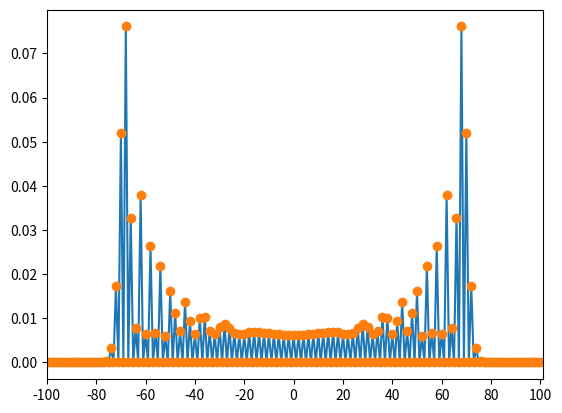

This chart was generated by the following Python code:
#the following source code was downloaded from:
#http://susan-stepney.blogspot.com/2014/02/mathjax.html
#somewhat useful?
#http://etheses.whiterose.ac.uk/4975/1/kbarrfinalthesis.pdf

from numpy import *
from matplotlib.pyplot import *

N = 100      # number of random steps
P = 2*N+1    # number of positions

#coin 0, and coin 1
coin0 = array([1, 0])  # |0>
coin1 = array([0, 1])  # |1>

#We will see terms like |0⟩c⟨0| in what follows.  
#This is the outer product of the relevant vectors, resulting in a matrix.  
#We can use NumPy to calculate these:
C00 = outer(coin0, coin0)  # |0><0| 
C01 = outer(coin0, coin1)  # |0><1| 
C10 = outer(coin1, coin0)  # |1><0| 
C11 = outer(coin1, coin1)  # |1><1| 

#perform Hadamard on coin:
C_hat = (C00 + C01 + C10 - C11)/sqrt(2.)

#take a step
ShiftPlus = roll(eye(P), 1, axis=0)
ShiftMinus = roll(eye(P), -1, axis=0)
S_hat = kron(ShiftPlus, C00) + kron(ShiftMinus, C11)

#the walk operator?
U = S_hat.dot(kron(eye(P), C_hat))

#initial state?
posn0 = zeros(P)
posn0[N] = 1     # array indexing starts from 0, so index N is the central posn
psi0 = kron(posn0,(coin0+coin1*1j)/sqrt(2.))

#state after N steps
psiN = linalg.matrix_power(U, N).dot(psi0)

#measure
prob = empty(P)
for k in range(P):
    posn = zeros(P)
    posn[k] = 1     
    M_hat_k = kron( outer(posn,posn), eye(2))
    proj = M_hat_k.dot(psiN)
    prob[k] = proj.dot(proj.conjugate()).real

#lets plot the result
fig = figure()
ax = fig.add_subplot(111)

plot(arange(P), prob)
plot(arange(P), prob, 'o')
loc = range (0, P, P // 10) #Location of ticks
xticks(loc)
xlim(0, P)
ax.set_xticklabels(range (-N, N+1, P // 10))

show()